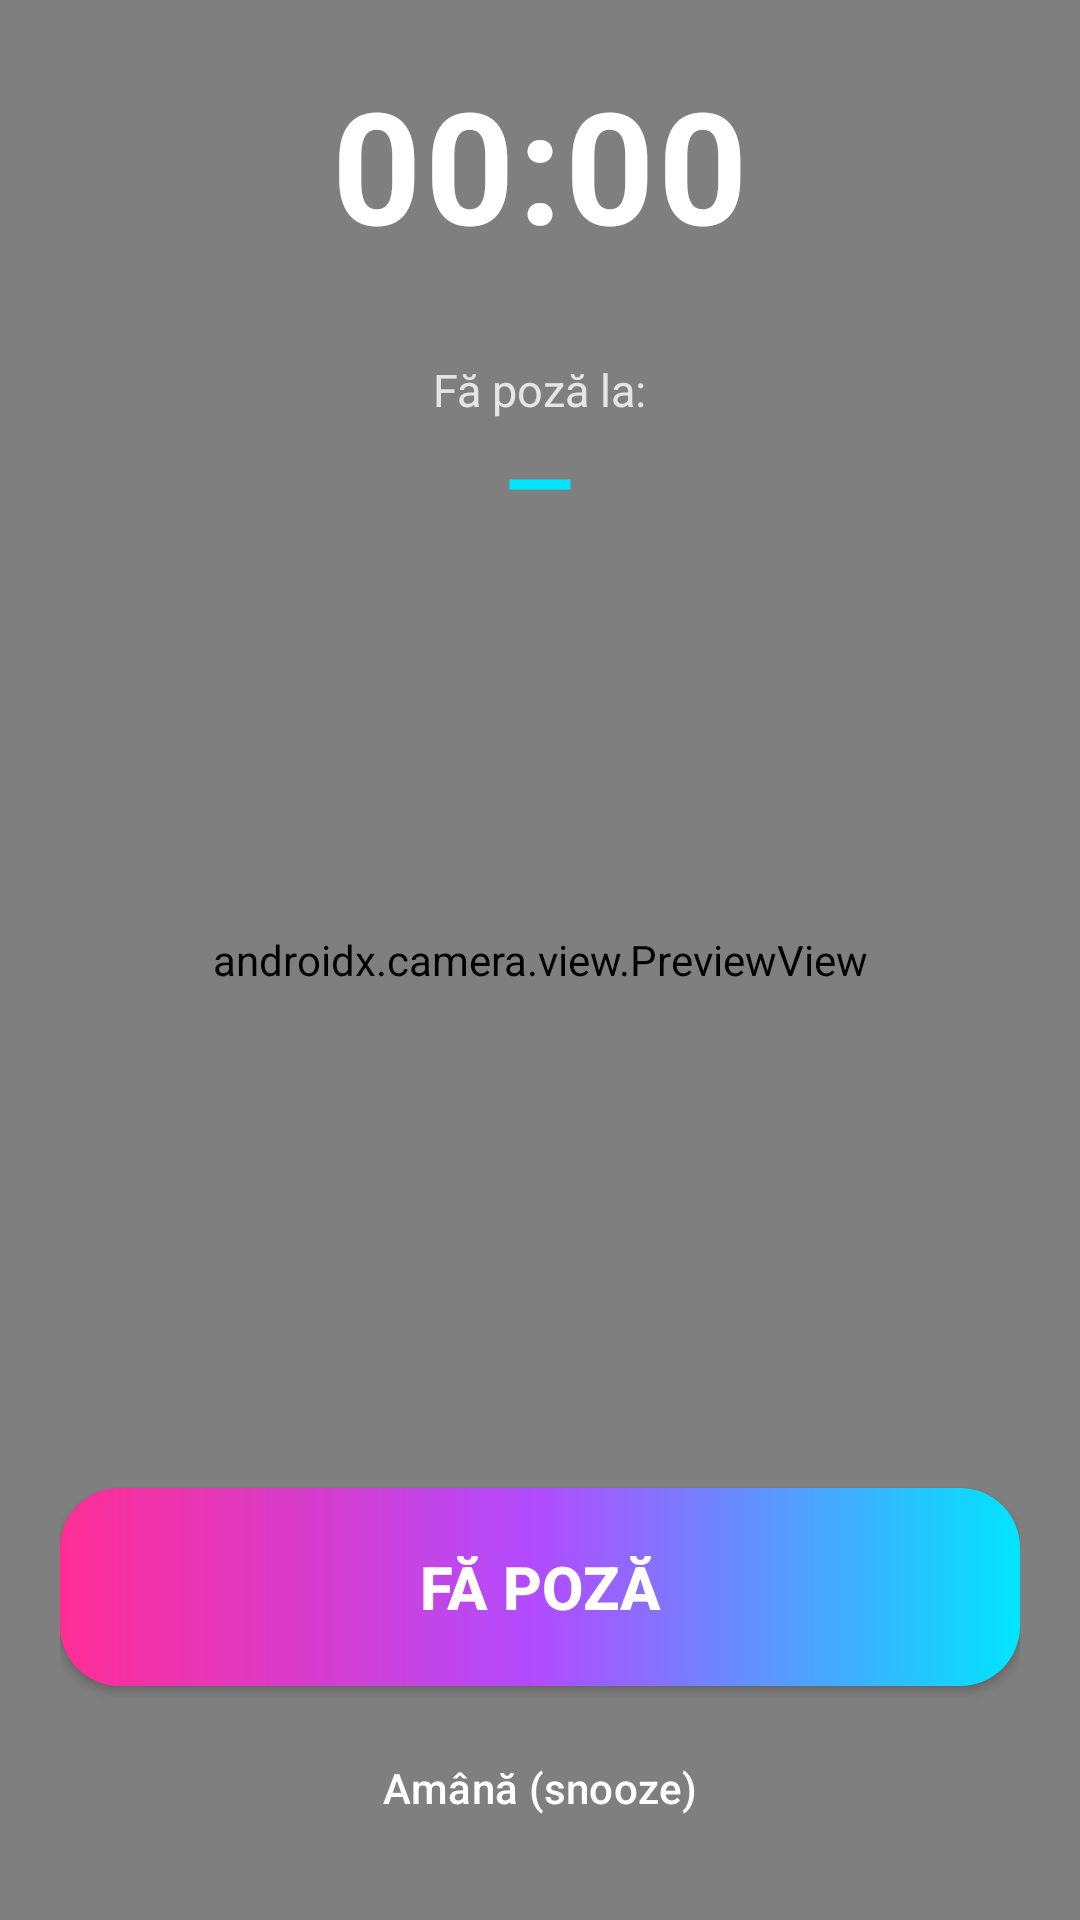

The Android layout XML behind this screen, and the referenced resources:
<!-- AndroidManifest.xml: activity theme Theme.PhotoAlarm -->
<!-- res/layout/activity_alarm.xml -->
<?xml version="1.0" encoding="utf-8"?>
<FrameLayout xmlns:android="http://schemas.android.com/apk/res/android"
    xmlns:app="http://schemas.android.com/apk/res-auto"
    android:layout_width="match_parent"
    android:layout_height="match_parent"
    android:background="@color/alarm_bg">

    <androidx.camera.view.PreviewView
        android:id="@+id/previewView"
        android:layout_width="match_parent"
        android:layout_height="match_parent" />

    
    <LinearLayout
        android:layout_width="match_parent"
        android:layout_height="wrap_content"
        android:layout_gravity="top"
        android:orientation="vertical"
        android:gravity="center_horizontal"
        android:padding="20dp"
        android:background="@drawable/scrim_top">

        <TextView
            android:id="@+id/txtClock"
            android:layout_width="wrap_content"
            android:layout_height="wrap_content"
            android:text="00:00"
            android:textColor="@color/white"
            android:textSize="52sp"
            android:textStyle="bold"
            android:letterSpacing="0.02" />

        <TextView
            android:id="@+id/txtLabel"
            android:layout_width="wrap_content"
            android:layout_height="wrap_content"
            android:text=""
            android:textColor="#CCFFFFFF"
            android:textSize="15sp"
            android:paddingBottom="10dp" />

        <TextView
            android:id="@+id/txtPrompt"
            android:layout_width="wrap_content"
            android:layout_height="wrap_content"
            android:text="Fă poză la:"
            android:textColor="#CCFFFFFF"
            android:textSize="15sp" />

        <TextView
            android:id="@+id/txtTarget"
            android:layout_width="wrap_content"
            android:layout_height="wrap_content"
            android:text="—"
            android:textColor="@color/accent"
            android:textSize="30sp"
            android:textStyle="bold"
            android:gravity="center" />

        <TextView
            android:id="@+id/txtProgress"
            android:layout_width="wrap_content"
            android:layout_height="wrap_content"
            android:text=""
            android:textColor="#99FFFFFF"
            android:textSize="13sp" />
    </LinearLayout>

    
    <LinearLayout
        android:layout_width="match_parent"
        android:layout_height="wrap_content"
        android:layout_gravity="bottom"
        android:orientation="vertical"
        android:gravity="center_horizontal"
        android:padding="20dp"
        android:background="@drawable/scrim_bottom">

        <TextView
            android:id="@+id/txtResult"
            android:layout_width="match_parent"
            android:layout_height="wrap_content"
            android:text=""
            android:textColor="@color/white"
            android:textSize="16sp"
            android:gravity="center"
            android:paddingBottom="12dp" />

        <Button
            android:id="@+id/btnCapture"
            android:layout_width="match_parent"
            android:layout_height="66dp"
            android:text="FĂ POZĂ"
            android:textSize="20sp"
            android:textStyle="bold"
            android:textColor="@color/white"
            android:background="@drawable/btn_gradient"
            app:backgroundTint="@null" />

        <Button
            android:id="@+id/btnSnooze"
            style="?attr/materialButtonOutlinedStyle"
            android:layout_width="match_parent"
            android:layout_height="wrap_content"
            android:layout_marginTop="10dp"
            android:textColor="@color/white"
            android:text="Amână (snooze)" />
    </LinearLayout>
</FrameLayout>
<!-- resources referenced by this layout -->
<resources>
  <color name="accent">#FF00E5FF</color>
  <color name="alarm_bg">#FF0A0716</color>
  <color name="white">#FFFFFFFF</color>
  <!-- drawable btn_gradient (drawable) -->
  <?xml version="1.0" encoding="utf-8"?>
  <shape xmlns:android="http://schemas.android.com/apk/res/android"
      android:shape="rectangle">
      <gradient
          android:type="linear"
          android:angle="0"
          android:startColor="#FFFF2D95"
          android:centerColor="#FFB14CFF"
          android:endColor="#FF00E5FF" />
      <corners android:radius="20dp" />
  </shape>
  <style name="Theme.PhotoAlarm" parent="Theme.Material3.Dark.NoActionBar">
          <item name="colorPrimary">@color/neon_purple</item>
          <item name="colorOnPrimary">@color/black</item>
          <item name="colorPrimaryContainer">@color/surface_hi</item>
          <item name="colorOnPrimaryContainer">@color/text_primary</item>
          <item name="colorSecondary">@color/neon_cyan</item>
          <item name="colorOnSecondary">@color/black</item>
          <item name="colorSecondaryContainer">@color/neon_purple</item>
          <item name="colorOnSecondaryContainer">@color/white</item>
          <item name="colorTertiary">@color/neon_magenta</item>
          <item name="android:colorBackground">@color/bg_dark</item>
          <item name="colorSurface">@color/surface</item>
          <item name="colorOnSurface">@color/text_primary</item>
          <item name="colorSurfaceVariant">@color/surface_hi</item>
          <item name="colorOnSurfaceVariant">@color/text_secondary</item>
          <item name="colorOutline">@color/neon_purple</item>
          <item name="android:windowBackground">@drawable/bg_window</item>
          <item name="android:statusBarColor">@color/bg_dark</item>
          <item name="android:navigationBarColor">@color/bg_dark</item>
      </style>
  <color name="neon_purple">#FFB14CFF</color>
  <color name="black">#FF000000</color>
  <color name="surface_hi">#FF261A57</color>
  <color name="text_primary">#FFFFFFFF</color>
  <color name="neon_cyan">#FF00E5FF</color>
  <color name="neon_magenta">#FFFF2D95</color>
  <color name="bg_dark">#FF0E0A1F</color>
  <color name="surface">#FF1C1440</color>
  <color name="text_secondary">#FFC7C0E8</color>
  <!-- drawable bg_window (drawable) -->
  <?xml version="1.0" encoding="utf-8"?>
  <shape xmlns:android="http://schemas.android.com/apk/res/android"
      android:shape="rectangle">
      <gradient
          android:type="linear"
          android:angle="315"
          android:startColor="#FF1A0B3E"
          android:centerColor="#FF120A2A"
          android:endColor="#FF090613" />
  </shape>
</resources>
